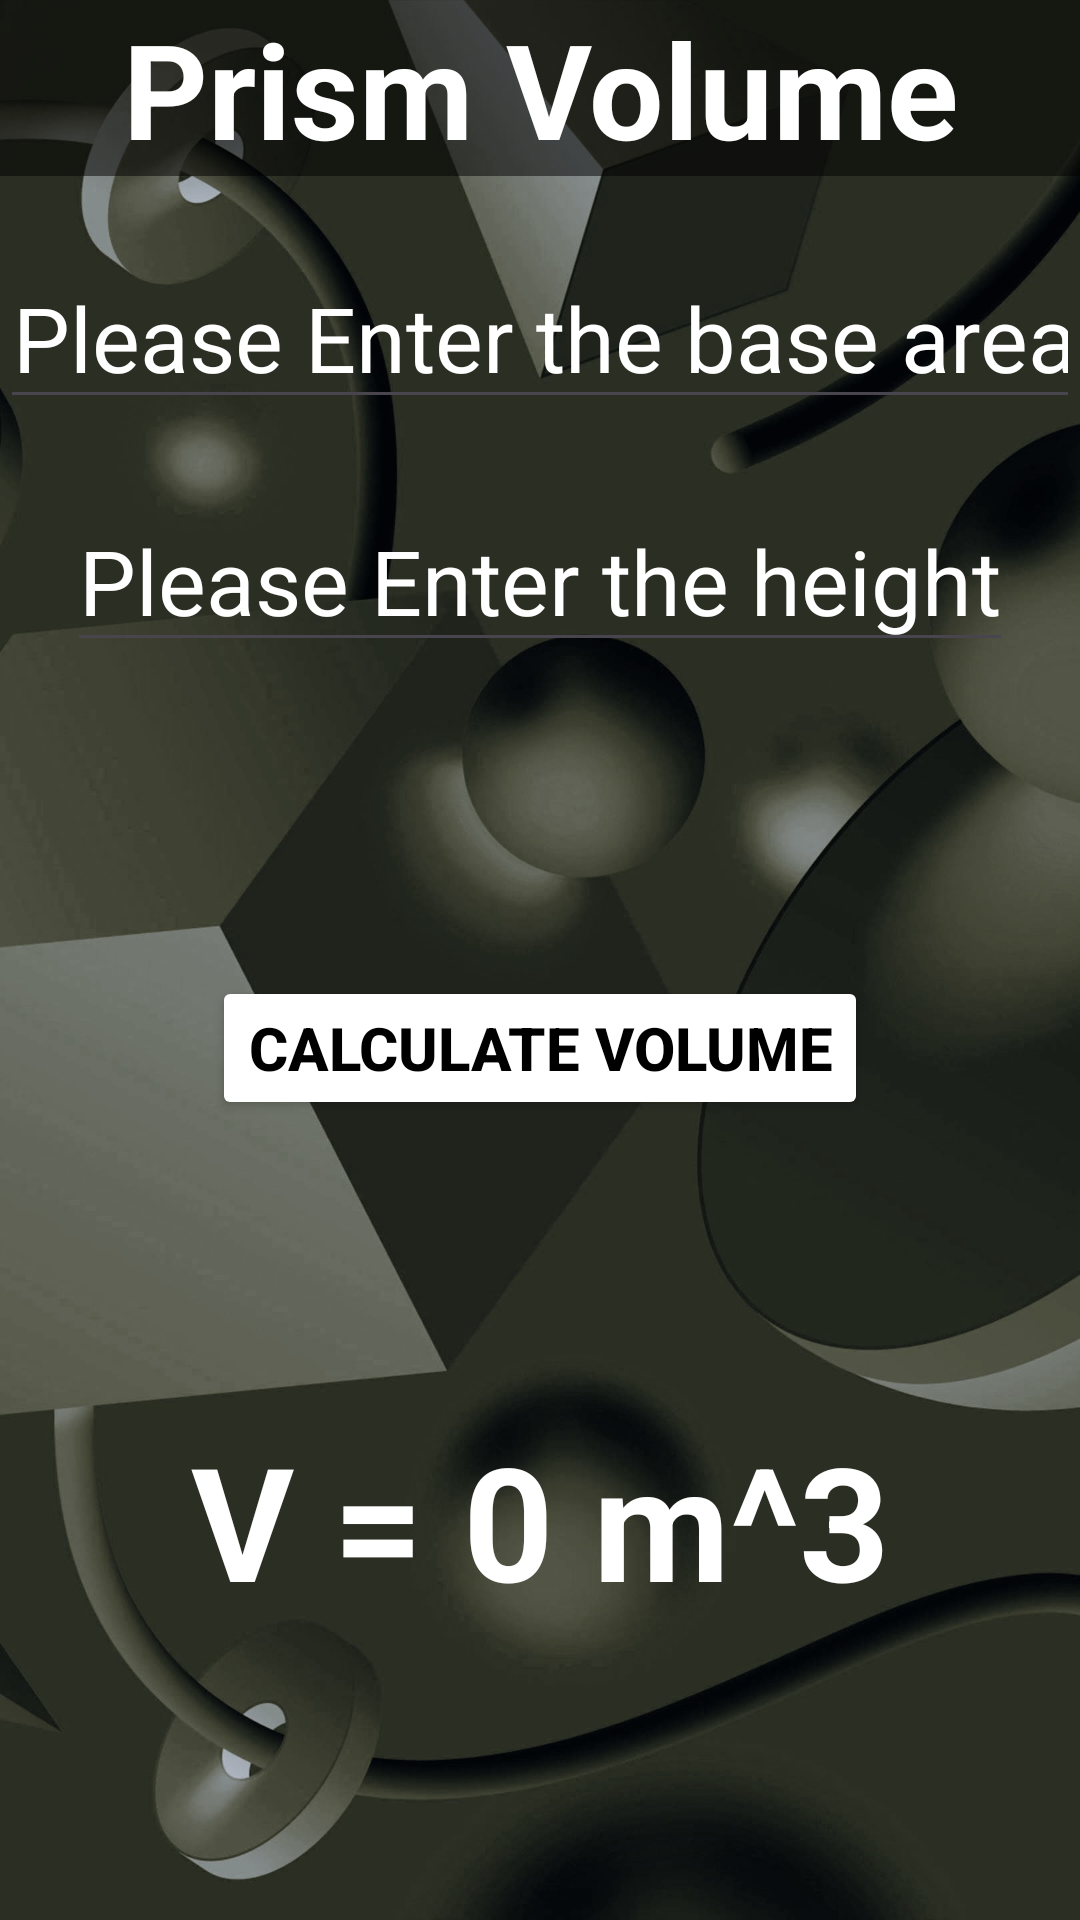

The Android layout XML behind this screen, and the referenced resources:
<!-- AndroidManifest.xml: application theme Theme.VolumeCalculatorApp -->
<!-- res/layout/activity_prism.xml -->
<?xml version="1.0" encoding="utf-8"?>
<androidx.constraintlayout.widget.ConstraintLayout xmlns:android="http://schemas.android.com/apk/res/android"
    xmlns:app="http://schemas.android.com/apk/res-auto"
    xmlns:tools="http://schemas.android.com/tools"
    android:id="@+id/main"
    android:layout_width="match_parent"
    android:layout_height="match_parent"
    android:background="@drawable/background2"
    tools:context=".Prism">

    <TextView
        android:id="@+id/title"
        android:layout_width="match_parent"
        android:layout_height="wrap_content"
        android:background="#80000000"
        android:text="Prism Volume"
        android:textAlignment="center"
        android:textColor="@color/white"
        android:textSize="44sp"
        android:textStyle="bold"
        app:layout_constraintEnd_toEndOf="parent"
        app:layout_constraintStart_toStartOf="parent"
        app:layout_constraintTop_toTopOf="parent" />

    <EditText
        android:id="@+id/editText_prism_base_area"
        android:layout_width="wrap_content"
        android:layout_height="wrap_content"
        android:hint="Please Enter the base area"
        android:inputType="numberDecimal"
        android:textAlignment="center"
        android:textColor="@color/white"
        android:textColorHint="@color/white"
        android:textSize="30sp"
        app:layout_constraintBottom_toTopOf="@+id/editText_prism_height"
        app:layout_constraintEnd_toEndOf="@+id/editText_prism_height"
        app:layout_constraintStart_toStartOf="@+id/editText_prism_height"
        app:layout_constraintTop_toBottomOf="@+id/title" />

    <EditText
        android:id="@+id/editText_prism_height"
        android:layout_width="wrap_content"
        android:layout_height="wrap_content"
        android:hint="Please Enter the height"
        android:inputType="numberDecimal"
        android:textAlignment="center"
        android:textColor="@color/white"
        android:textColorHint="@color/white"
        android:textSize="30sp"
        app:layout_constraintBottom_toTopOf="@+id/btn"
        app:layout_constraintEnd_toEndOf="@+id/btn"
        app:layout_constraintStart_toStartOf="@+id/btn"
        app:layout_constraintTop_toBottomOf="@+id/title" />

    <TextView
        android:id="@+id/result"
        android:layout_width="match_parent"
        android:layout_height="70sp"
        android:autoSizeTextType="uniform"
        android:text="V = 0 m^3"
        android:textAlignment="center"
        android:textColor="@color/white"
        android:textStyle="bold"
        app:layout_constraintBottom_toBottomOf="parent"
        app:layout_constraintEnd_toEndOf="parent"
        app:layout_constraintStart_toStartOf="parent"
        app:layout_constraintTop_toBottomOf="@+id/btn" />

    <Button
        android:id="@+id/btn"
        android:layout_width="wrap_content"
        android:layout_height="wrap_content"
        android:backgroundTint="@color/white"
        android:text="Calculate Volume"
        android:textColor="@color/black"
        android:textSize="20sp"
        android:textStyle="bold"
        app:layout_constraintBottom_toBottomOf="parent"
        app:layout_constraintEnd_toEndOf="parent"
        app:layout_constraintStart_toStartOf="parent"
        app:layout_constraintTop_toBottomOf="@+id/title" />

</androidx.constraintlayout.widget.ConstraintLayout>
<!-- resources referenced by this layout -->
<resources>
  <!-- drawable background2: jpg bitmap (drawable, 185737 bytes) -->
  <style name="Theme.VolumeCalculatorApp" parent="Base.Theme.VolumeCalculatorApp" />
  <style name="Base.Theme.VolumeCalculatorApp" parent="Theme.Material3.DayNight.NoActionBar">
          
          
          <item name="android:statusBarColor">
              @android:color/transparent
          </item>
          <item name="android:navigationBarColor">
              @android:color/transparent
          </item>
          <item name="android:windowLightStatusBar">true</item>--&gt;
      </style>
  <!-- not gathered from this repository: default colours our renderer supplied (Android Studio template values) -->
  <color name="black">#FF000000</color>
  <color name="white">#FFFFFFFF</color>
</resources>
